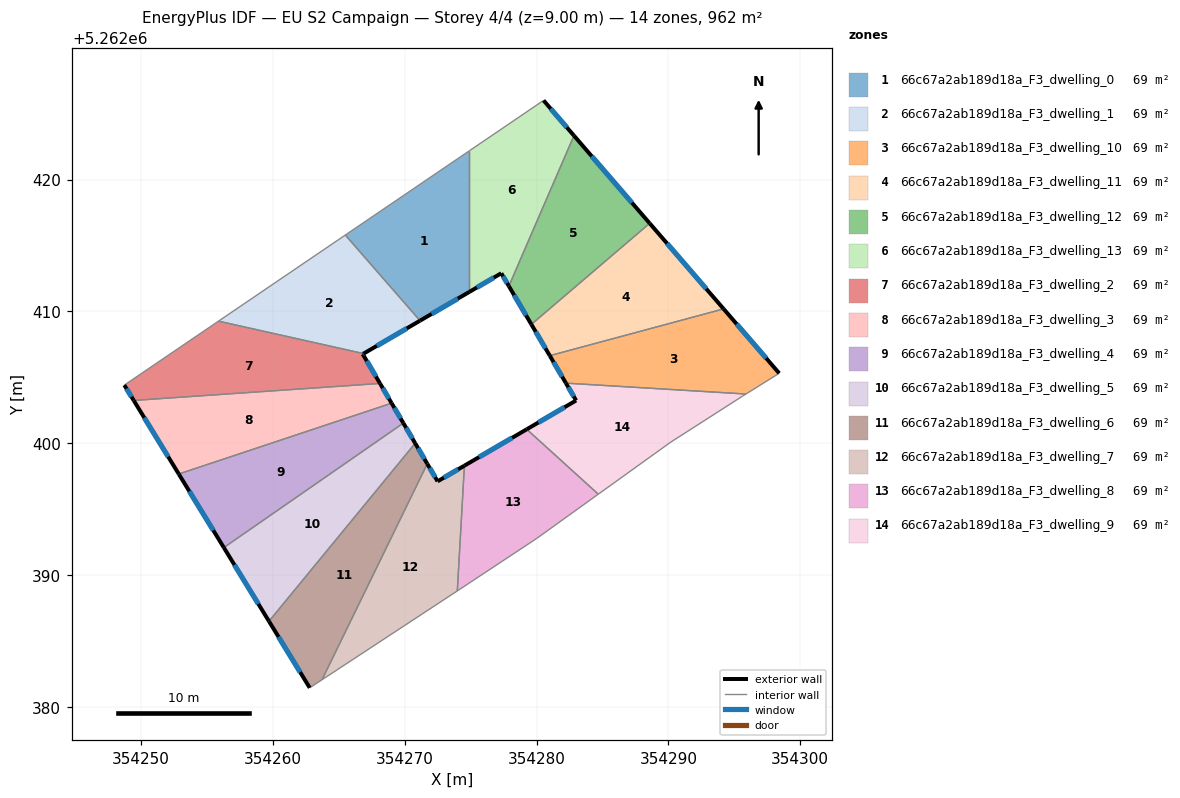
=== STOREY PLAN SPEC (per zone: floor XY polygon, exterior-wall plan segments, windows/doors) ===
zone 1: 66c67a2ab189d18a_F3_dwelling_0  (68.7 m²)
  floor: (354274.91, 5262422.19) (354274.91, 5262411.49) (354271.16, 5262409.30) (354265.50, 5262415.79)
  exterior wall: (354271.16, 5262409.30) – (354274.91, 5262411.49)  [4.3 m]
    window: (354272.04, 5262409.81) – (354274.03, 5262410.97)  [3.7 m²]
  interior walls: 3
zone 2: 66c67a2ab189d18a_F3_dwelling_1  (68.7 m²)
  floor: (354265.50, 5262415.79) (354271.16, 5262409.30) (354266.88, 5262406.80) (354255.88, 5262409.26)
  exterior wall: (354266.88, 5262406.80) – (354271.16, 5262409.30)  [5.0 m]
    window: (354267.89, 5262407.39) – (354270.16, 5262408.71)  [4.2 m²]
  interior walls: 3
zone 3: 66c67a2ab189d18a_F3_dwelling_10  (68.8 m²)
  floor: (354294.19, 5262410.19) (354298.40, 5262405.31) (354295.88, 5262403.74) (354282.23, 5262404.56) (354281.00, 5262406.64)
  exterior wall: (354281.00, 5262406.64) – (354282.23, 5262404.56)  [2.4 m]
    window: (354281.29, 5262406.16) – (354281.94, 5262405.05)  [2.0 m²]
  exterior wall: (354298.40, 5262405.31) – (354294.19, 5262410.19)  [6.5 m]
    window: (354297.41, 5262406.46) – (354295.18, 5262409.05)  [5.4 m²]
  interior walls: 3
zone 4: 66c67a2ab189d18a_F3_dwelling_11  (68.7 m²)
  floor: (354288.58, 5262416.68) (354294.19, 5262410.19) (354281.00, 5262406.64) (354279.61, 5262409.02)
  exterior wall: (354279.61, 5262409.02) – (354281.00, 5262406.64)  [2.8 m]
    window: (354279.93, 5262408.46) – (354280.68, 5262407.20)  [2.3 m²]
  exterior wall: (354294.19, 5262410.19) – (354288.58, 5262416.68)  [8.6 m]
    window: (354292.87, 5262411.72) – (354289.90, 5262415.16)  [7.2 m²]
  interior walls: 2
zone 5: 66c67a2ab189d18a_F3_dwelling_12  (68.8 m²)
  floor: (354282.84, 5262423.33) (354288.58, 5262416.68) (354279.61, 5262409.02) (354277.90, 5262411.92)
  exterior wall: (354277.90, 5262411.92) – (354279.61, 5262409.02)  [3.4 m]
    window: (354278.30, 5262411.24) – (354279.21, 5262409.70)  [2.8 m²]
  exterior wall: (354288.58, 5262416.68) – (354282.84, 5262423.33)  [8.8 m]
    window: (354287.23, 5262418.24) – (354284.19, 5262421.77)  [7.4 m²]
  interior walls: 2
zone 6: 66c67a2ab189d18a_F3_dwelling_13  (68.7 m²)
  floor: (354280.53, 5262426.00) (354282.84, 5262423.33) (354277.90, 5262411.92) (354277.33, 5262412.90) (354274.91, 5262411.49) (354274.91, 5262422.19)
  exterior wall: (354277.33, 5262412.90) – (354277.90, 5262411.92)  [1.1 m]
    window: (354277.46, 5262412.67) – (354277.77, 5262412.15)  [1.0 m²]
  exterior wall: (354274.91, 5262411.49) – (354277.33, 5262412.90)  [2.8 m]
    window: (354275.48, 5262411.82) – (354276.76, 5262412.56)  [2.4 m²]
  exterior wall: (354282.84, 5262423.33) – (354280.53, 5262426.00)  [3.5 m]
    window: (354282.30, 5262423.96) – (354281.07, 5262425.38)  [3.0 m²]
  interior walls: 3
zone 7: 66c67a2ab189d18a_F3_dwelling_2  (68.7 m²)
  floor: (354266.88, 5262406.80) (354266.82, 5262406.76) (354268.13, 5262404.54) (354249.45, 5262403.25) (354248.73, 5262404.41) (354255.88, 5262409.26)
  exterior wall: (354266.82, 5262406.76) – (354266.88, 5262406.80)  [0.1 m]
    window: (354266.83, 5262406.77) – (354266.87, 5262406.79)  [0.1 m²]
  exterior wall: (354268.13, 5262404.54) – (354266.82, 5262406.76)  [2.6 m]
    window: (354267.82, 5262405.06) – (354267.13, 5262406.24)  [2.2 m²]
  exterior wall: (354248.73, 5262404.41) – (354249.45, 5262403.25)  [1.4 m]
    window: (354248.90, 5262404.14) – (354249.28, 5262403.52)  [1.2 m²]
  interior walls: 3
zone 8: 66c67a2ab189d18a_F3_dwelling_3  (68.7 m²)
  floor: (354268.13, 5262404.54) (354269.01, 5262403.04) (354252.86, 5262397.67) (354249.45, 5262403.25)
  exterior wall: (354269.01, 5262403.04) – (354268.13, 5262404.54)  [1.7 m]
    window: (354268.80, 5262403.39) – (354268.33, 5262404.19)  [1.5 m²]
  exterior wall: (354249.45, 5262403.25) – (354252.86, 5262397.67)  [6.5 m]
    window: (354250.25, 5262401.94) – (354252.06, 5262398.98)  [5.5 m²]
  interior walls: 2
zone 9: 66c67a2ab189d18a_F3_dwelling_4  (68.7 m²)
  floor: (354269.01, 5262403.04) (354269.90, 5262401.53) (354256.28, 5262392.09) (354252.86, 5262397.67)
  exterior wall: (354269.90, 5262401.53) – (354269.01, 5262403.04)  [1.8 m]
    window: (354269.69, 5262401.89) – (354269.22, 5262402.69)  [1.5 m²]
  exterior wall: (354252.86, 5262397.67) – (354256.28, 5262392.09)  [6.5 m]
    window: (354253.67, 5262396.36) – (354255.48, 5262393.40)  [5.5 m²]
  interior walls: 2
zone 10: 66c67a2ab189d18a_F3_dwelling_5  (68.7 m²)
  floor: (354269.90, 5262401.53) (354270.80, 5262400.00) (354259.71, 5262386.50) (354256.28, 5262392.09)
  exterior wall: (354270.80, 5262400.00) – (354269.90, 5262401.53)  [1.8 m]
    window: (354270.59, 5262400.36) – (354270.11, 5262401.17)  [1.5 m²]
  exterior wall: (354256.28, 5262392.09) – (354259.71, 5262386.50)  [6.6 m]
    window: (354257.09, 5262390.78) – (354258.90, 5262387.81)  [5.5 m²]
  interior walls: 2
zone 11: 66c67a2ab189d18a_F3_dwelling_6  (68.8 m²)
  floor: (354270.80, 5262400.00) (354271.71, 5262398.44) (354263.73, 5262382.07) (354262.80, 5262381.46) (354259.71, 5262386.50)
  exterior wall: (354271.71, 5262398.44) – (354270.80, 5262400.00)  [1.8 m]
    window: (354271.50, 5262398.81) – (354271.01, 5262399.63)  [1.5 m²]
  exterior wall: (354259.71, 5262386.50) – (354262.80, 5262381.46)  [5.9 m]
    window: (354260.43, 5262385.32) – (354262.07, 5262382.64)  [5.0 m²]
  interior walls: 3
zone 12: 66c67a2ab189d18a_F3_dwelling_7  (68.7 m²)
  floor: (354274.53, 5262398.30) (354273.99, 5262388.80) (354263.73, 5262382.07) (354271.71, 5262398.44) (354272.49, 5262397.12)
  exterior wall: (354272.49, 5262397.12) – (354271.71, 5262398.44)  [1.5 m]
    window: (354272.31, 5262397.43) – (354271.90, 5262398.13)  [1.3 m²]
  exterior wall: (354274.53, 5262398.30) – (354272.49, 5262397.12)  [2.4 m]
    window: (354274.05, 5262398.02) – (354272.97, 5262397.39)  [2.0 m²]
  interior walls: 3
zone 13: 66c67a2ab189d18a_F3_dwelling_8  (68.7 m²)
  floor: (354284.68, 5262396.14) (354279.99, 5262392.77) (354273.99, 5262388.80) (354274.53, 5262398.30) (354279.26, 5262401.06)
  exterior wall: (354279.26, 5262401.06) – (354274.53, 5262398.30)  [5.5 m]
    window: (354278.15, 5262400.41) – (354275.64, 5262398.95)  [4.6 m²]
  interior walls: 4
zone 14: 66c67a2ab189d18a_F3_dwelling_9  (68.7 m²)
  floor: (354295.88, 5262403.74) (354295.61, 5262403.57) (354290.18, 5262400.09) (354284.68, 5262396.14) (354279.26, 5262401.06) (354283.00, 5262403.25) (354282.23, 5262404.56)
  exterior wall: (354283.00, 5262403.25) – (354279.26, 5262401.06)  [4.3 m]
    window: (354282.12, 5262402.73) – (354280.14, 5262401.58)  [3.7 m²]
  exterior wall: (354282.23, 5262404.56) – (354283.00, 5262403.25)  [1.5 m]
    window: (354282.41, 5262404.25) – (354282.82, 5262403.56)  [1.3 m²]
  interior walls: 5

=== DERIVED (storey summary) ===
Building: EU S2 Campaign
Storey: 4 of 4  (floor level z = 9.00 m)
Storey gross floor area: 962.4 m²
Zones on this storey: 14
  - 66c67a2ab189d18a_F3_dwelling_0: floor 68.7 m²; exterior wall 4.3 m (13.0 m²); 1 window(s) 3.7 m²; WWR 28.1%
  - 66c67a2ab189d18a_F3_dwelling_1: floor 68.7 m²; exterior wall 5.0 m (14.9 m²); 1 window(s) 4.2 m²; WWR 28.1%
  - 66c67a2ab189d18a_F3_dwelling_10: floor 68.8 m²; exterior wall 8.9 m (26.6 m²); 2 window(s) 7.5 m²; WWR 28.1%
  - 66c67a2ab189d18a_F3_dwelling_11: floor 68.7 m²; exterior wall 11.3 m (34.0 m²); 2 window(s) 9.6 m²; WWR 28.1%
  - 66c67a2ab189d18a_F3_dwelling_12: floor 68.8 m²; exterior wall 12.2 m (36.5 m²); 2 window(s) 10.3 m²; WWR 28.1%
  - 66c67a2ab189d18a_F3_dwelling_13: floor 68.7 m²; exterior wall 7.5 m (22.4 m²); 3 window(s) 6.3 m²; WWR 28.1%
  - 66c67a2ab189d18a_F3_dwelling_2: floor 68.7 m²; exterior wall 4.0 m (12.1 m²); 3 window(s) 3.4 m²; WWR 28.1%
  - 66c67a2ab189d18a_F3_dwelling_3: floor 68.7 m²; exterior wall 8.3 m (24.8 m²); 2 window(s) 7.0 m²; WWR 28.1%
  - 66c67a2ab189d18a_F3_dwelling_4: floor 68.7 m²; exterior wall 8.3 m (24.9 m²); 2 window(s) 7.0 m²; WWR 28.1%
  - 66c67a2ab189d18a_F3_dwelling_5: floor 68.7 m²; exterior wall 8.3 m (25.0 m²); 2 window(s) 7.0 m²; WWR 28.1%
  - 66c67a2ab189d18a_F3_dwelling_6: floor 68.8 m²; exterior wall 7.7 m (23.2 m²); 2 window(s) 6.5 m²; WWR 28.1%
  - 66c67a2ab189d18a_F3_dwelling_7: floor 68.7 m²; exterior wall 3.9 m (11.7 m²); 2 window(s) 3.3 m²; WWR 28.1%
  - 66c67a2ab189d18a_F3_dwelling_8: floor 68.7 m²; exterior wall 5.5 m (16.4 m²); 1 window(s) 4.6 m²; WWR 28.1%
  - 66c67a2ab189d18a_F3_dwelling_9: floor 68.7 m²; exterior wall 5.9 m (17.6 m²); 2 window(s) 4.9 m²; WWR 28.1%
Zone adjacency (shared interzone walls):
  - 66c67a2ab189d18a_F3_dwelling_0 ↔ 66c67a2ab189d18a_F3_dwelling_1
  - 66c67a2ab189d18a_F3_dwelling_0 ↔ 66c67a2ab189d18a_F3_dwelling_13
  - 66c67a2ab189d18a_F3_dwelling_1 ↔ 66c67a2ab189d18a_F3_dwelling_2
  - 66c67a2ab189d18a_F3_dwelling_10 ↔ 66c67a2ab189d18a_F3_dwelling_11
  - 66c67a2ab189d18a_F3_dwelling_10 ↔ 66c67a2ab189d18a_F3_dwelling_9
  - 66c67a2ab189d18a_F3_dwelling_11 ↔ 66c67a2ab189d18a_F3_dwelling_12
  - 66c67a2ab189d18a_F3_dwelling_12 ↔ 66c67a2ab189d18a_F3_dwelling_13
  - 66c67a2ab189d18a_F3_dwelling_2 ↔ 66c67a2ab189d18a_F3_dwelling_3
  - 66c67a2ab189d18a_F3_dwelling_3 ↔ 66c67a2ab189d18a_F3_dwelling_4
  - 66c67a2ab189d18a_F3_dwelling_4 ↔ 66c67a2ab189d18a_F3_dwelling_5
  - 66c67a2ab189d18a_F3_dwelling_5 ↔ 66c67a2ab189d18a_F3_dwelling_6
  - 66c67a2ab189d18a_F3_dwelling_6 ↔ 66c67a2ab189d18a_F3_dwelling_7
  - 66c67a2ab189d18a_F3_dwelling_7 ↔ 66c67a2ab189d18a_F3_dwelling_8
  - 66c67a2ab189d18a_F3_dwelling_8 ↔ 66c67a2ab189d18a_F3_dwelling_9